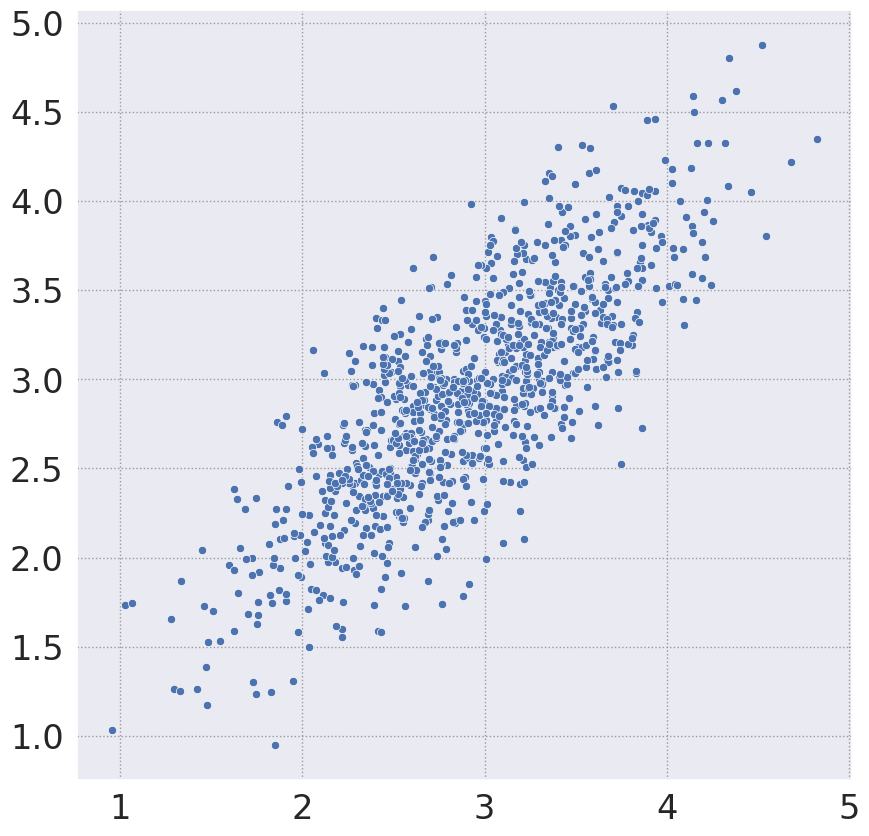

Reproduce this figure in Python. (Note: this script raises an exception after producing the figure.)
import numpy as np
import seaborn as sns
import matplotlib.pyplot as plt
from scipy.stats import pearsonr, spearmanr, kendalltau
import random
sns.set(font_scale=2.2)
sns.set_style("darkgrid", {"grid.color": ".6", "grid.linestyle": ":"})
SEED = 0
np.random.seed(SEED)
random.seed(SEED)

xx = np.array([1, 4.8])
yy = np.array([1, 4.8])
means = [xx.mean(), yy.mean()]  
stds = [xx.std() / 3, yy.std() / 3]
corr = 0.8         
covs = [[stds[0]**2          , stds[0]*stds[1]*corr], 
        [stds[0]*stds[1]*corr,           stds[1]**2]] 

m = np.random.multivariate_normal(means, covs, 1000).T
fig = plt.figure(figsize=(10, 10))
sns.scatterplot(x=m[0], y=m[1])
plt.savefig(f'figs/simulation_{corr}.png')

# Plot deviation from population for each sample
pcc, srcc, ktau = [], [], []
num_drawns = 100
for sample in np.linspace(5, 300, 100, dtype=np.int32):
    for n in range(num_drawns):
        index = np.random.choice(list(range(0,1000)), sample)
        subset = m[:,index]
        pcc.append(pearsonr(subset[0], subset[1])[0])
        srcc.append(spearmanr(subset[0], subset[1])[0])
        ktau.append(kendalltau(subset[0], subset[1])[0])

# Plot each coefficient
fig = plt.figure(figsize=(10, 10))
x_ticks = np.repeat(np.linspace(5, 300, 100, dtype=np.int32), repeats=num_drawns)
ax = sns.scatterplot(x = x_ticks, y = pcc, s=200, edgecolor='black', alpha=0.8)
pop_pearson = np.round(pearsonr(m[0,:], m[1,:])[0], 3)
ax.axhline(y=pop_pearson, color='green', linewidth=2, label='PCC Population')
plt.ylabel('PCC')
plt.xlabel('Sample Size')
plt.legend()
plt.tight_layout()
plt.savefig(f'figs/pearsondev_{corr}.png')
plt.close()

fig = plt.figure(figsize=(10, 10))
ax = sns.scatterplot(x = x_ticks, y = srcc, s=200, edgecolor='black', alpha=0.8)
pop_spearman = np.round(spearmanr(m[0,:], m[1,:])[0], 3)
ax.axhline(y=pop_spearman, color='green', linewidth=2, label='SRCC Population')
plt.ylabel('SRCC')
plt.xlabel('Sample Size')
plt.legend()
plt.tight_layout()
plt.savefig(f'figs/spearmandev_{corr}.png')
plt.close()

fig = plt.figure(figsize=(10, 10))
ax = sns.scatterplot(x = x_ticks, y = ktau, s=200, edgecolor='black', alpha=0.8)
pop_ktau = np.round(kendalltau(m[0,:], m[1,:])[0], 3)
ax.axhline(y=pop_ktau, color='green', linewidth=2, label='KTAU Population')
plt.ylabel('KTAU')
plt.xlabel('Sample Size')
plt.legend()
plt.tight_layout()
plt.savefig(f'figs/ktaudev_{corr}.png')
plt.close()

# Intervals
import pandas as pd
intervals = sorted(list(set(pd.qcut(m[0], q=3).categories.left.to_list()) | set(pd.qcut(m[0], q=3).categories.right.to_list())))

for id, val in enumerate(intervals[1:]):
    subindex =  np.where((m[0] < val) & (m[0] > intervals[id]))[0]
    subdata = m[:,subindex]
    print(f'Interval: [{intervals[id]},{val}]')
    sub_pcc = pearsonr(subdata[0], subdata[1])[0]
    print(f'Pearson: {sub_pcc}')
    sub_srcc = spearmanr(subdata[0], subdata[1])[0]
    print(f'Spearman: {sub_srcc}')
    sub_ktau = kendalltau(subdata[0], subdata[1])[0]
    print(f'KTAU: {sub_ktau}\n')


fig = plt.figure(figsize=(12, 10))
sns.scatterplot(x=m[0], y=m[1], s=200, edgecolor='black')
plt.axvline(x=intervals[1], color='green', linewidth=4)
plt.axvline(x=intervals[2], color='green', linewidth=4)
#plt.axvline(x=intervals[3], color='green')
#plt.axvline(x=intervals[4], color='green')
plt.tight_layout()
plt.savefig(f'figs/simulation_vline_{corr}.png', dpi=250)